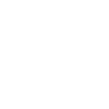
t = 0.00 s
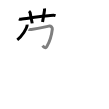
t = 4.50 s
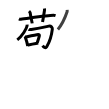
t = 8.75 s
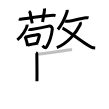
t = 13.25 s
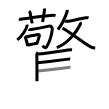
t = 15.50 s
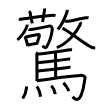
t = 22.00 s

The animated SVG that drew these frames (rendered in a browser with its animation timeline set to each time). Animation: 22 SMIL elements (animate=22); one cycle of 22.00 s.

<svg width="109px" height="109px" viewBox="0 0 px 109px" xmlns="http://www.w3.org/2000/svg" xmlns:xlink="http://www.w3.org/1999/xlink" xml:space="preserve" version="1.1"  baseProfile="full">
<path d="M18.97,18.82c0.6,0.32,1.3,0.38,1.9,0.32c5.52-0.58,26.22-3.85,32.58-3.89c1-0.01,1.6,0.15,2.1,0.31" style="fill:none;stroke:black;stroke-width:3;opacity:0">
  <animate attributeType="CSS" attributeName="opacity" from="0" to="1" begin="0s" dur="1s" repeatCount="0" fill="freeze" />
</path>
<path d="M29.02,11.1c0.75,0.77,0.99,1,1.07,1.48c0.75,4.43,1.89,9.19,2.1,10.81" style="fill:none;stroke:black;stroke-width:3;opacity:0">
  <animate attributeType="CSS" attributeName="opacity" from="0" to="1" begin="1s" dur="1s" repeatCount="0" fill="freeze" />
</path>
<path d="M44.39,8.55c0.09,0.59,0.21,1.02,0.11,1.75c-0.61,4.24-1.3,7.74-1.96,11.73" style="fill:none;stroke:black;stroke-width:3;opacity:0">
  <animate attributeType="CSS" attributeName="opacity" from="0" to="1" begin="2s" dur="1s" repeatCount="0" fill="freeze" />
</path>
<path d="M27.07,24.59c0.03,0.36,0.06,0.93-0.06,1.44c-0.67,3.04-4.48,9.72-9.72,13.81" style="fill:none;stroke:black;stroke-width:3;opacity:0">
  <animate attributeType="CSS" attributeName="opacity" from="0" to="1" begin="3s" dur="1s" repeatCount="0" fill="freeze" />
</path>
<path d="M28.69,29.23c0.45,0.35,1.87,0.37,2.63,0.23c2.81-0.52,15.71-2.96,17.46-3.36c2.3-0.52,3.74,1.44,3.55,3.04c-0.57,4.85-2.57,12.6-5.61,17.6c-1.27,2.1-3.06,0.24-4.12-1.2" style="fill:none;stroke:black;stroke-width:3;opacity:0">
  <animate attributeType="CSS" attributeName="opacity" from="0" to="1" begin="4s" dur="1s" repeatCount="0" fill="freeze" />
</path>
<path d="M24.78,36.2c0.16,0.16,0.32,0.28,0.39,0.48c0.54,1.54,2.19,6.62,2.57,9.4" style="fill:none;stroke:black;stroke-width:3;opacity:0">
  <animate attributeType="CSS" attributeName="opacity" from="0" to="1" begin="5s" dur="1s" repeatCount="0" fill="freeze" />
</path>
<path d="M25.79,37c4.05-0.87,10.23-2.23,12.42-2.47c0.8-0.08,1.32,0.4,1.16,1.19c-0.42,2.07-1.32,4.04-2.02,6.88" style="fill:none;stroke:black;stroke-width:3;opacity:0">
  <animate attributeType="CSS" attributeName="opacity" from="0" to="1" begin="6s" dur="1s" repeatCount="0" fill="freeze" />
</path>
<path d="M27.83,45.03c2.56-0.26,6.98-1.71,10.5-2.11" style="fill:none;stroke:black;stroke-width:3;opacity:0">
  <animate attributeType="CSS" attributeName="opacity" from="0" to="1" begin="7s" dur="1s" repeatCount="0" fill="freeze" />
</path>
<path d="M67.15,9.83c0.03,0.46,0.16,1.22-0.05,1.85c-1.38,4.07-4.47,12.1-9.23,17.73" style="fill:none;stroke:black;stroke-width:3;opacity:0">
  <animate attributeType="CSS" attributeName="opacity" from="0" to="1" begin="8s" dur="1s" repeatCount="0" fill="freeze" />
</path>
<path d="M64.99,21.02c0.46,0.3,1.31,0.33,1.77,0.3c4.8-0.34,12.82-2.77,19.3-3.53c0.82-0.1,2.29-0.01,2.5,0.06" style="fill:none;stroke:black;stroke-width:3;opacity:0">
  <animate attributeType="CSS" attributeName="opacity" from="0" to="1" begin="9s" dur="1s" repeatCount="0" fill="freeze" />
</path>
<path d="M80.06,22.31c0.38,0.62,0.7,1.11,0.19,2.2c-4,8.49-13,18.99-23.43,23.06" style="fill:none;stroke:black;stroke-width:3;opacity:0">
  <animate attributeType="CSS" attributeName="opacity" from="0" to="1" begin="10s" dur="1s" repeatCount="0" fill="freeze" />
</path>
<path d="M62.49,28.04c5.57,2.28,20.2,14.97,28.7,19c1.64,0.77,2.68,0.9,4.02,0.99" style="fill:none;stroke:black;stroke-width:3;opacity:0">
  <animate attributeType="CSS" attributeName="opacity" from="0" to="1" begin="11s" dur="1s" repeatCount="0" fill="freeze" />
</path>
<path d="M36.09,52.43c0.35,0.22,0.75,1.44,0.75,1.83c0.04,3.92,0.25,20.78,0.1,26.96" style="fill:none;stroke:black;stroke-width:3;opacity:0">
  <animate attributeType="CSS" attributeName="opacity" from="0" to="1" begin="12s" dur="1s" repeatCount="0" fill="freeze" />
</path>
<path d="M37.87,54.05c8.64-0.97,26.3-3.52,30.01-4.02c1.29-0.18,3.49-0.4,4.14-0.3" style="fill:none;stroke:black;stroke-width:3;opacity:0">
  <animate attributeType="CSS" attributeName="opacity" from="0" to="1" begin="13s" dur="1s" repeatCount="0" fill="freeze" />
</path>
<path d="M37.57,62.78c8.64-0.97,24.77-2.89,28.48-3.4c1.29-0.18,3.49-0.39,4.14-0.3" style="fill:none;stroke:black;stroke-width:3;opacity:0">
  <animate attributeType="CSS" attributeName="opacity" from="0" to="1" begin="14s" dur="1s" repeatCount="0" fill="freeze" />
</path>
<path d="M37.85,71.06c8.64-0.97,24.77-2.89,28.48-3.4c1.29-0.18,3.49-0.39,4.14-0.3" style="fill:none;stroke:black;stroke-width:3;opacity:0">
  <animate attributeType="CSS" attributeName="opacity" from="0" to="1" begin="15s" dur="1s" repeatCount="0" fill="freeze" />
</path>
<path d="M36.95,80.68c10.93-1.65,37.17-4.86,43.26-5.29c2.05-0.14,5.17,0.4,4.8,2.74c-1.07,6.66-1.25,10.61-3.8,16.93c-2.72,6.74-6.45,4.43-8.6,1.69" style="fill:none;stroke:black;stroke-width:3;opacity:0">
  <animate attributeType="CSS" attributeName="opacity" from="0" to="1" begin="16s" dur="1s" repeatCount="0" fill="freeze" />
</path>
<path d="M54.89,52.2c0.36,0.22,0.64,0.52,0.64,0.9c0.04,3.93,0.22,18.41,0.07,24.6" style="fill:none;stroke:black;stroke-width:3;opacity:0">
  <animate attributeType="CSS" attributeName="opacity" from="0" to="1" begin="17s" dur="1s" repeatCount="0" fill="freeze" />
</path>
<path d="M26.78,86.47c-0.53,4.53-2.3,9.4-4.06,12.08" style="fill:none;stroke:black;stroke-width:3;opacity:0">
  <animate attributeType="CSS" attributeName="opacity" from="0" to="1" begin="18s" dur="1s" repeatCount="0" fill="freeze" />
</path>
<path d="M36.73,86.51c1.71,1.89,3.35,7.19,3.79,10.21" style="fill:none;stroke:black;stroke-width:3;opacity:0">
  <animate attributeType="CSS" attributeName="opacity" from="0" to="1" begin="19s" dur="1s" repeatCount="0" fill="freeze" />
</path>
<path d="M51.34,85.78c1.36,1.45,3.54,6.03,3.89,8.34" style="fill:none;stroke:black;stroke-width:3;opacity:0">
  <animate attributeType="CSS" attributeName="opacity" from="0" to="1" begin="20s" dur="1s" repeatCount="0" fill="freeze" />
</path>
<path d="M63.26,83.05c1.89,1.39,4.9,5.79,5.38,8.02" style="fill:none;stroke:black;stroke-width:3;opacity:0">
  <animate attributeType="CSS" attributeName="opacity" from="0" to="1" begin="21s" dur="1s" repeatCount="0" fill="freeze" />
</path>
</svg>
